Run: headless pygame with SDL's dummy video driver; simulated clock (each Clock.tick advances the game by its frame time, no real sleeping); random seed 0; keys injected as events and as key.get_pressed() state; mouse plan: one left click at the window centre at the start of phase 2, then a move to the lower-right quarter at the start of phase 3.
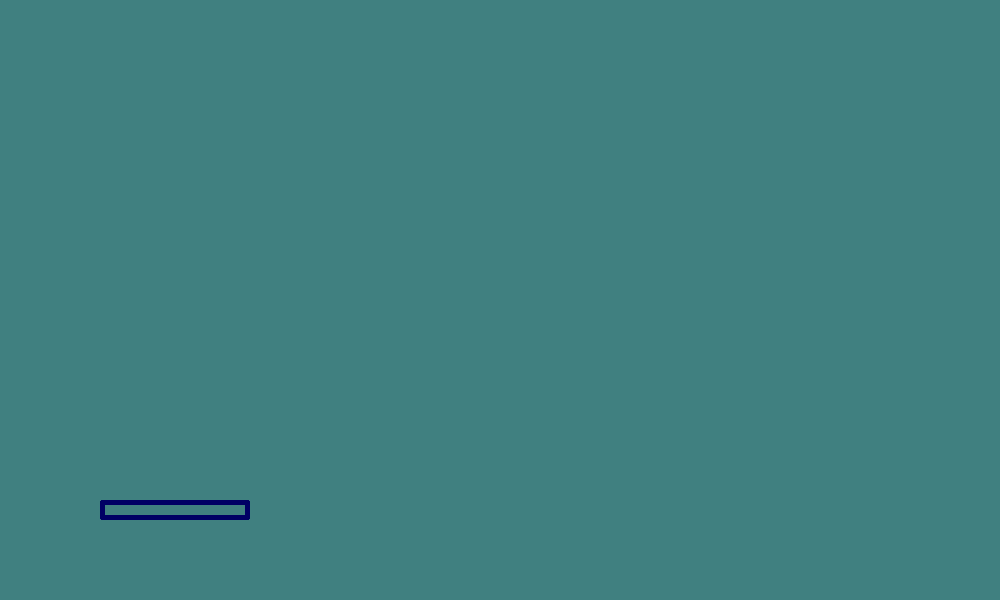
Frame 1 of 4 · flips 1–60 · no input
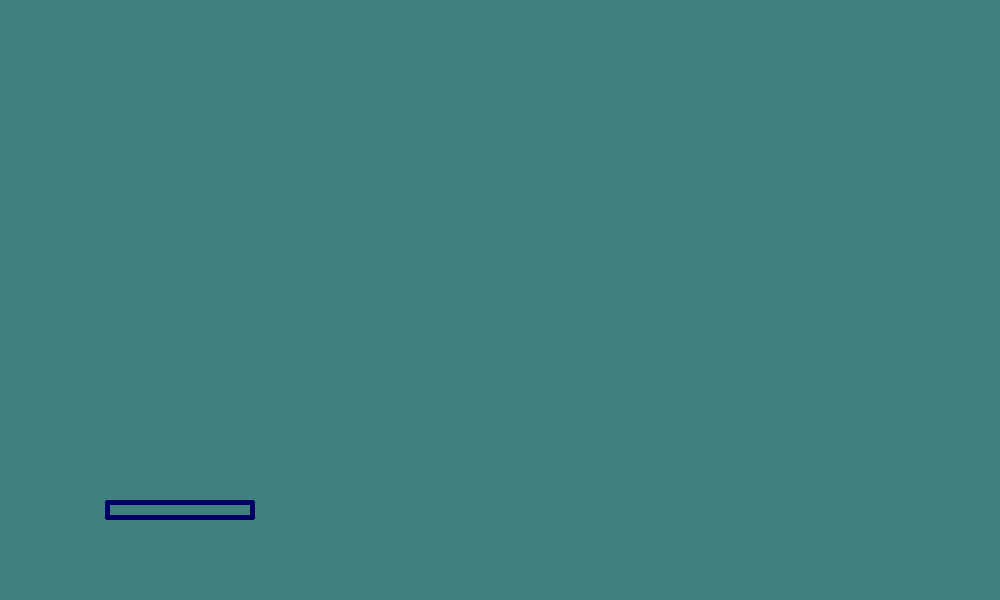
Frame 2 of 4 · flips 61–180 · clicked the window centre · tapped SPACE, RETURN · held RIGHT (→), D
Frame 3 of 4 · flips 181–300 · moved the mouse to the lower-right quarter · held DOWN (↓), S · screen unchanged from frame 2, image omitted
Frame 4 of 4 · flips 301–420 · held LEFT (←), A, UP (↑), W · screen same as frame 1, image omitted

The pygame program that drew these frames:

import pygame

# https://www.pygame.org/docs/

# Constanten
TITLE="Arkanoid"
WINDOW_SIZE=(1000,600)
BACKGROUND=(64,128,128)

# Variabelen
running = True
paddle = {"x": 100,
          "y": 500,
          "breedte": 150,
          "hoogte": 20,
          "fill": (100,0,0),     # kleur van binnenkant
          "stroke": (0,0,100)}   # kleur van lijn

# Initialiseer het venster, gebeurt één keer aan het begin
def init_pygame():
  global window, clock
  window = pygame.display.set_mode(WINDOW_SIZE)
  clock = pygame.time.Clock()
  pygame.display.set_caption(TITLE)
  pygame.key.set_repeat(1, 5)

# Teken het spelbord
def draw_graphics():
  window.fill(BACKGROUND)
  # <<<<< HIER >>>>>>>
  # pygame.Rect(x,y,hoogte,breedte)
  rect = pygame.Rect(paddle["x"], paddle["y"], paddle["breedte"], paddle["hoogte"])
  pygame.draw.rect(window, paddle["stroke"], rect, width=5, border_radius=2)

# Verwerk "events" (gebeurtenissen) van toetsenbord of muis
def handle_events():
  global running
  for event in pygame.event.get():
    match event.type:
      # venster sluiten
      case pygame.QUIT:
        running = False

      # toetsenbord
      case pygame.KEYDOWN:
        match event.key:
          case pygame.K_ESCAPE:
            running = False

          case pygame.K_LEFT:
            if paddle["x"] > 0:
              paddle["x"] = paddle["x"]-5

          case pygame.K_RIGHT:
            if paddle["x"] < WINDOW_SIZE[0]-paddle["breedte"]:
              paddle["x"] = paddle["x"]+5

      # case pygame.MOUSEBUTTONDOWN:
      #   ...

def main():
  init_pygame()
  while running:
    clock.tick(60) # 60 fps
    handle_events()
    draw_graphics()
    pygame.display.update()

main()
